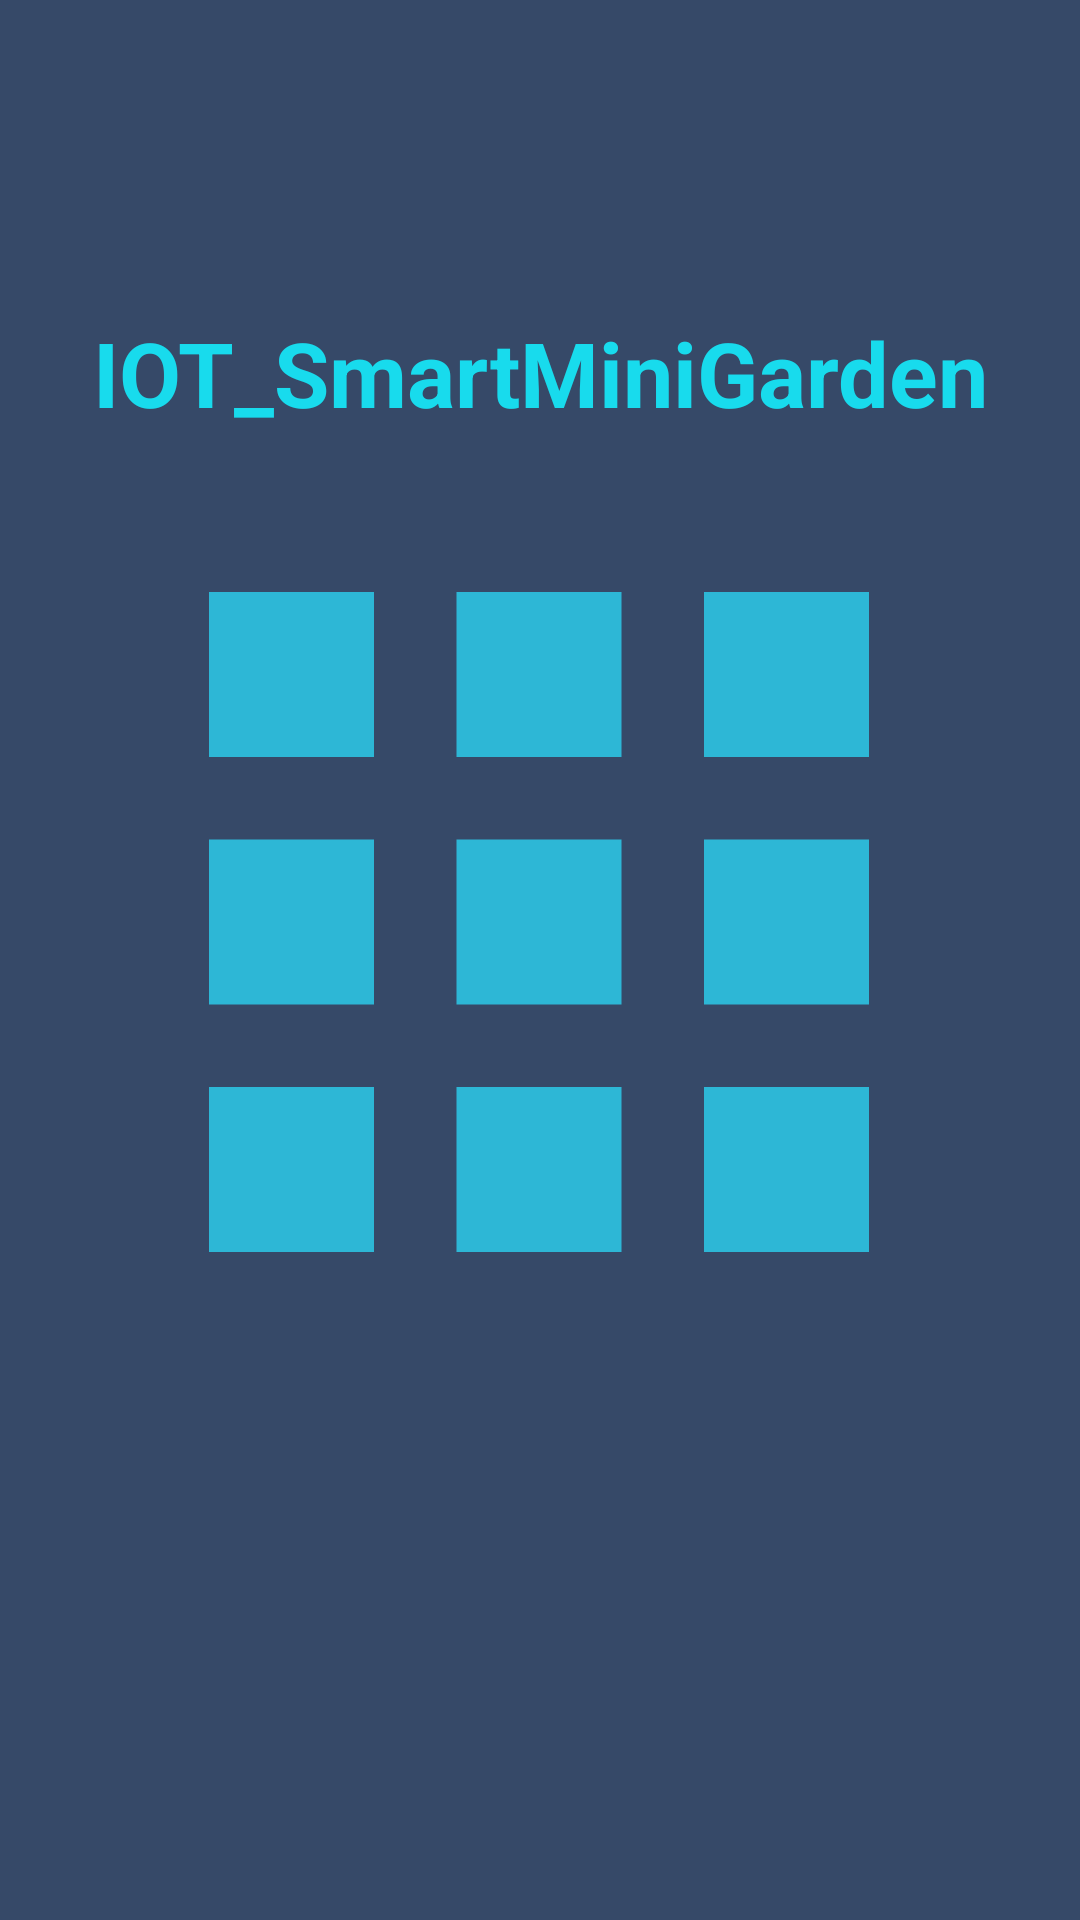

Reconstruct the res/layout file that produces this screen, plus the resources it refers to.
<!-- AndroidManifest.xml: application theme AppTheme -->
<!-- res/layout/activity_begging.xml -->
<?xml version="1.0" encoding="utf-8"?>
<androidx.constraintlayout.widget.ConstraintLayout xmlns:android="http://schemas.android.com/apk/res/android"
    xmlns:app="http://schemas.android.com/apk/res-auto"
    xmlns:tools="http://schemas.android.com/tools"
    android:layout_width="match_parent"
    android:layout_height="match_parent"
    android:background="#364968"
    tools:context=".Begging">

    <TextView
        android:id="@+id/textLogo"
        android:layout_width="0dp"
        android:layout_height="wrap_content"
        android:layout_marginTop="104dp"
        android:gravity="center"
        android:text="@string/introduce"
        android:textColor="#18DBED"
        android:textSize="30sp"
        android:textStyle="bold"
        app:layout_constraintEnd_toEndOf="parent"
        app:layout_constraintHorizontal_bias="0.0"
        app:layout_constraintStart_toStartOf="parent"
        app:layout_constraintTop_toTopOf="parent" />

    <ImageView
        android:id="@+id/imgLogo"
        android:layout_width="220dp"
        android:layout_height="220dp"
        android:src="@drawable/ic_app"
        app:layout_constraintBottom_toBottomOf="parent"
        app:layout_constraintEnd_toEndOf="parent"
        app:layout_constraintHorizontal_bias="0.497"
        app:layout_constraintStart_toStartOf="parent"
        app:layout_constraintTop_toBottomOf="@+id/textLogo"
        app:layout_constraintVertical_bias="0.192" />
</androidx.constraintlayout.widget.ConstraintLayout>
<!-- resources referenced by this layout -->
<resources>
  <!-- drawable ic_app (drawable-v24) -->
  <vector xmlns:android="http://schemas.android.com/apk/res/android"
      android:width="24dp"
      android:height="24dp"
      android:viewportWidth="24"
      android:viewportHeight="24"
      android:tint="#2AD2F2"
      android:alpha="0.8">
    <group android:scaleX="1.5"
        android:scaleY="1.5"
        android:translateX="-6"
        android:translateY="-6">
      <path
          android:fillColor="@android:color/white"
          android:pathData="M4,8h4L8,4L4,4v4zM10,20h4v-4h-4v4zM4,20h4v-4L4,16v4zM4,14h4v-4L4,10v4zM10,14h4v-4h-4v4zM16,4v4h4L20,4h-4zM10,8h4L14,4h-4v4zM16,14h4v-4h-4v4zM16,20h4v-4h-4v4z"/>
    </group>
  </vector>
  <string name="introduce">IOT_SmartMiniGarden</string>
  <style name="AppTheme" parent="Theme.AppCompat.Light.DarkActionBar">
          <item name="colorPrimary">@color/colorPrimary</item>
          <item name="colorPrimaryDark">@color/colorPrimaryDark</item>
          <item name="colorAccent">@color/colorAccent</item>
          <item name="android:windowActionBar">false</item>
          <item name="android:windowTitleSize">0dp</item>
      </style>
  <!-- not gathered from this repository: default colours our renderer supplied (Android Studio template values) -->
  <color name="colorPrimary">#FF6200EE</color>
  <color name="colorPrimaryDark">#FF3700B3</color>
  <color name="colorAccent">#FF03DAC5</color>
</resources>
